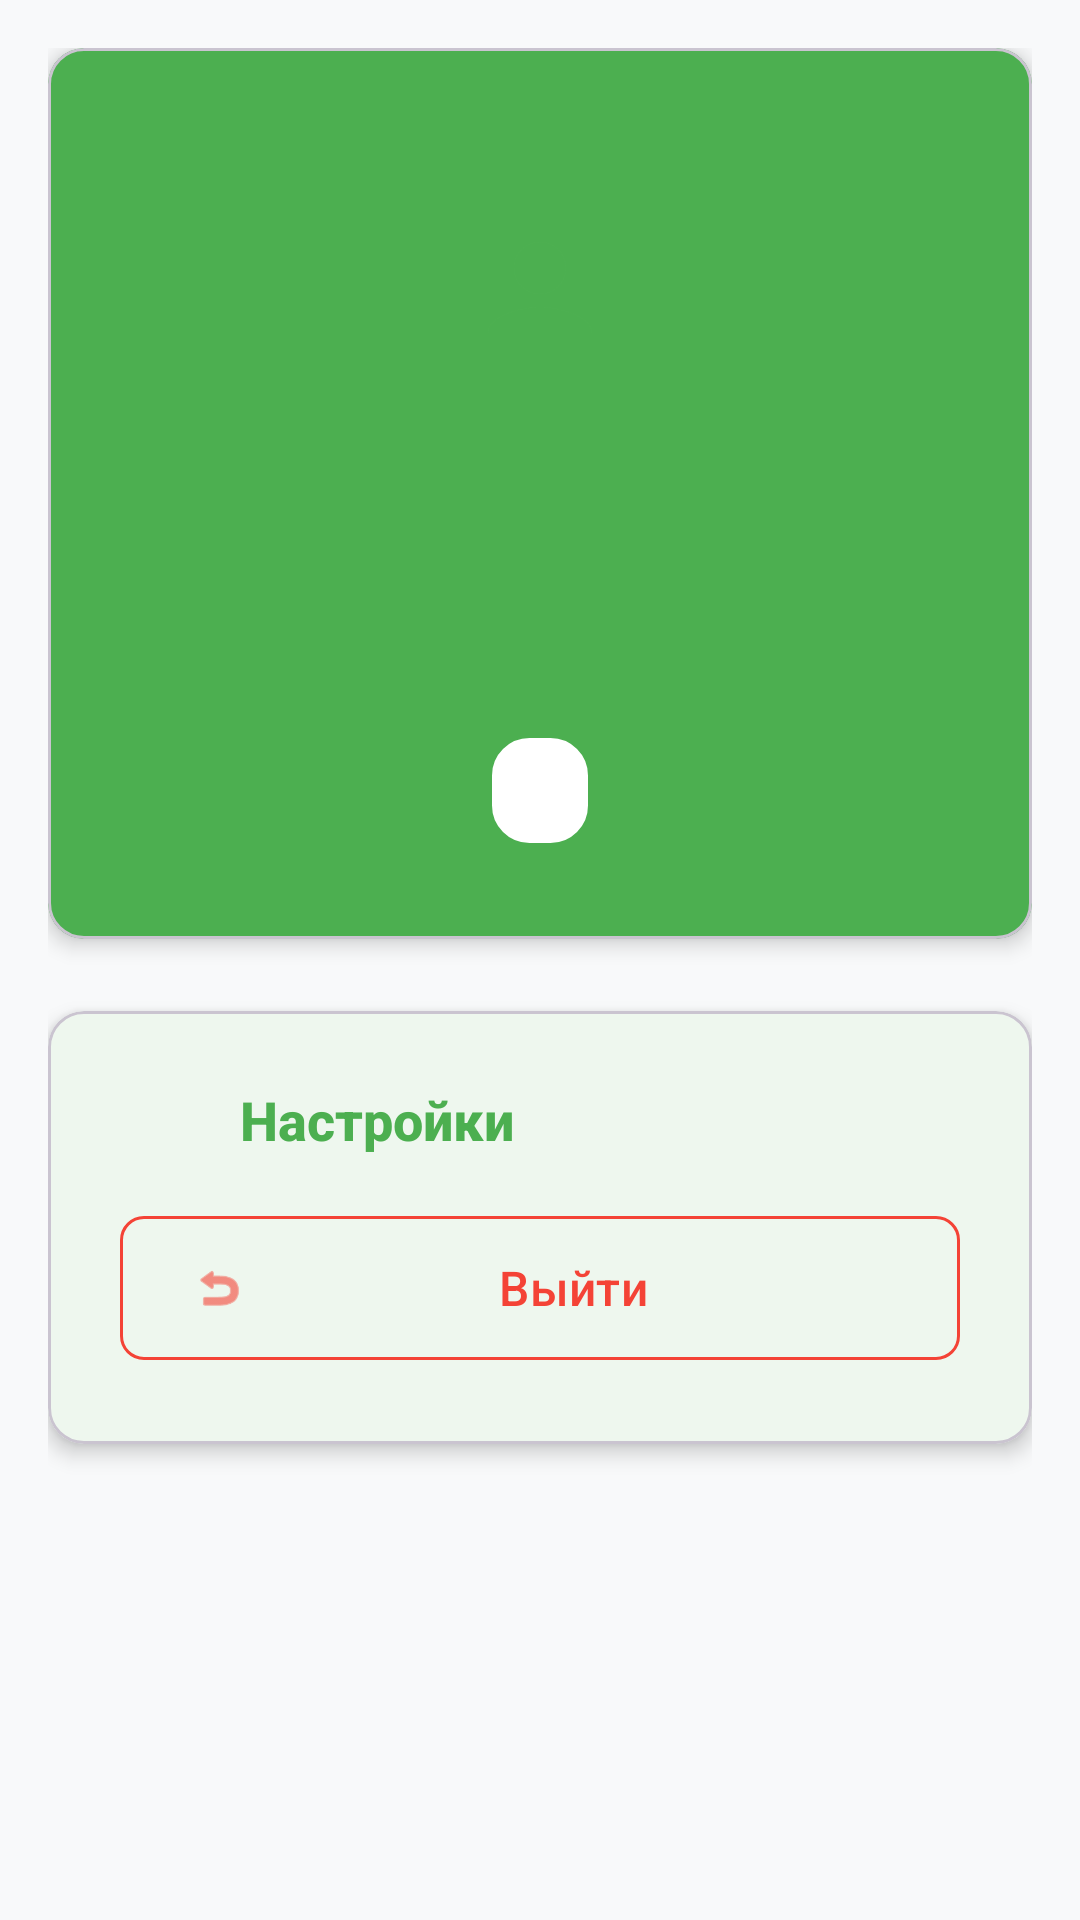

Android layout source for this screen:
<!-- AndroidManifest.xml: application theme AppTheme -->
<!-- res/layout/fragment_profile.xml -->
<?xml version="1.0" encoding="utf-8"?>
<ScrollView xmlns:android="http://schemas.android.com/apk/res/android"
    xmlns:app="http://schemas.android.com/apk/res-auto"
    android:layout_width="match_parent"
    android:layout_height="match_parent"
    android:fillViewport="true"
    android:background="@color/background_light">

    <LinearLayout
        android:layout_width="match_parent"
        android:layout_height="wrap_content"
        android:orientation="vertical"
        android:padding="@dimen/spacing_md">

        
        <com.google.android.material.card.MaterialCardView
            android:layout_width="match_parent"
            android:layout_height="wrap_content"
            android:layout_marginBottom="@dimen/spacing_lg"
            app:cardCornerRadius="@dimen/card_radius"
            app:cardElevation="@dimen/card_elevation"
            app:cardBackgroundColor="@color/primary_green">

            <LinearLayout
                android:layout_width="match_parent"
                android:layout_height="wrap_content"
                android:orientation="vertical"
                android:padding="@dimen/spacing_xl"
                android:gravity="center">

                <ImageView
                    android:layout_width="100dp"
                    android:layout_height="100dp"
                    android:layout_marginBottom="@dimen/spacing_lg"
                    android:background="@drawable/circle_background"
                    android:backgroundTint="@color/white"
                    android:padding="@dimen/spacing_lg"
                    android:src="@drawable/ic_person"
                    app:tint="@color/primary_green" />

                <TextView
                    android:id="@+id/tv_user_name"
                    android:layout_width="wrap_content"
                    android:layout_height="wrap_content"
                    android:textColor="@color/white"
                    android:textSize="@dimen/text_size_xl"
                    android:textStyle="bold"
                    android:fontFamily="sans-serif-medium"
                    android:gravity="center" />

                <TextView
                    android:id="@+id/tv_user_email"
                    android:layout_width="wrap_content"
                    android:layout_height="wrap_content"
                    android:layout_marginTop="@dimen/spacing_xs"
                    android:textColor="@color/white"
                    android:textSize="@dimen/text_size_md"
                    android:alpha="0.9"
                    android:gravity="center" />

                <TextView
                    android:id="@+id/tv_user_role"
                    android:layout_width="wrap_content"
                    android:layout_height="wrap_content"
                    android:layout_marginTop="@dimen/spacing_md"
                    android:background="@drawable/role_badge_background"
                    android:backgroundTint="@color/white"
                    android:paddingHorizontal="@dimen/spacing_md"
                    android:paddingVertical="@dimen/spacing_sm"
                    android:textColor="@color/primary_green"
                    android:textSize="@dimen/text_size_sm"
                    android:textStyle="bold"
                    android:textAllCaps="true" />

            </LinearLayout>

        </com.google.android.material.card.MaterialCardView>

        
        <LinearLayout
            android:id="@+id/layout_controller_section"
            android:layout_width="match_parent"
            android:layout_height="wrap_content"
            android:orientation="vertical"
            android:visibility="gone">

            <com.google.android.material.card.MaterialCardView
                android:layout_width="match_parent"
                android:layout_height="wrap_content"
                android:layout_marginBottom="@dimen/spacing_lg"
                app:cardCornerRadius="@dimen/card_radius"
                app:cardElevation="@dimen/card_elevation"
                app:cardBackgroundColor="@color/white">

                <LinearLayout
                    android:layout_width="match_parent"
                    android:layout_height="wrap_content"
                    android:orientation="vertical"
                    android:padding="@dimen/spacing_lg">

                    <LinearLayout
                        android:layout_width="match_parent"
                        android:layout_height="wrap_content"
                        android:orientation="horizontal"
                        android:gravity="center_vertical">

                        <ImageView
                            android:layout_width="@dimen/icon_size_md"
                            android:layout_height="@dimen/icon_size_md"
                            android:src="@drawable/ic_person"
                            app:tint="@color/primary_green" />

                        <TextView
                            android:layout_width="0dp"
                            android:layout_height="wrap_content"
                            android:layout_weight="1"
                            android:layout_marginStart="@dimen/spacing_md"
                            android:text="Контролер здоровья"
                            android:textColor="@color/primary_green"
                            android:textSize="@dimen/text_size_lg"
                            android:textStyle="bold"
                            android:fontFamily="sans-serif-medium" />

                    </LinearLayout>

                    <LinearLayout
                        android:id="@+id/layout_controller_info"
                        android:layout_width="match_parent"
                        android:layout_height="wrap_content"
                        android:layout_marginTop="@dimen/spacing_md"
                        android:orientation="vertical"
                        android:padding="@dimen/spacing_md"
                        android:background="@drawable/role_badge_background"
                        android:backgroundTint="@color/background_light"
                        android:visibility="gone">

                        <TextView
                            android:id="@+id/tv_controller_name"
                            android:layout_width="wrap_content"
                            android:layout_height="wrap_content"
                            android:textSize="@dimen/text_size_md"
                            android:textStyle="bold"
                            android:textColor="@color/text_primary" />

                        <TextView
                            android:id="@+id/tv_controller_email"
                            android:layout_width="wrap_content"
                            android:layout_height="wrap_content"
                            android:layout_marginTop="@dimen/spacing_xs"
                            android:textColor="@color/text_secondary"
                            android:textSize="@dimen/text_size_sm" />

                    </LinearLayout>

                    <com.google.android.material.button.MaterialButton
                        android:id="@+id/btn_assign_controller"
                        style="@style/Widget.Material3.Button.OutlinedButton"
                        android:layout_width="match_parent"
                        android:layout_height="@dimen/button_height"
                        android:layout_marginTop="@dimen/spacing_md"
                        android:text="@string/assign_controller"
                        android:textSize="@dimen/text_size_md"
                        app:strokeColor="@color/primary_green"
                        android:textColor="@color/primary_green"
                        app:cornerRadius="@dimen/spacing_sm"
                        app:icon="@drawable/ic_person"
                        app:iconTint="@color/primary_green" />

                </LinearLayout>

            </com.google.android.material.card.MaterialCardView>

        </LinearLayout>

        
        <com.google.android.material.card.MaterialCardView
            android:layout_width="match_parent"
            android:layout_height="wrap_content"
            android:layout_marginBottom="@dimen/spacing_lg"
            app:cardCornerRadius="@dimen/card_radius"
            app:cardElevation="@dimen/card_elevation"
            app:cardBackgroundColor="@color/white">

            <LinearLayout
                android:layout_width="match_parent"
                android:layout_height="wrap_content"
                android:orientation="vertical"
                android:padding="@dimen/spacing_lg">

                <LinearLayout
                    android:layout_width="match_parent"
                    android:layout_height="wrap_content"
                    android:orientation="horizontal"
                    android:gravity="center_vertical"
                    android:layout_marginBottom="@dimen/spacing_md">

                    <ImageView
                        android:layout_width="@dimen/icon_size_md"
                        android:layout_height="@dimen/icon_size_md"
                        android:src="@drawable/ic_settings"
                        app:tint="@color/primary_green" />

                    <TextView
                        android:layout_width="0dp"
                        android:layout_height="wrap_content"
                        android:layout_weight="1"
                        android:layout_marginStart="@dimen/spacing_md"
                        android:text="Настройки"
                        android:textColor="@color/primary_green"
                        android:textSize="@dimen/text_size_lg"
                        android:textStyle="bold"
                        android:fontFamily="sans-serif-medium" />

                </LinearLayout>

                <com.google.android.material.button.MaterialButton
                    android:id="@+id/btn_logout"
                    style="@style/Widget.Material3.Button.OutlinedButton"
                    android:layout_width="match_parent"
                    android:layout_height="@dimen/button_height"
                    android:text="@string/logout"
                    android:textSize="@dimen/text_size_md"
                    android:textColor="@color/error"
                    app:strokeColor="@color/error"
                    app:cornerRadius="@dimen/spacing_sm"
                    app:icon="@android:drawable/ic_menu_revert"
                    app:iconTint="@color/error" />

            </LinearLayout>

        </com.google.android.material.card.MaterialCardView>

        <ProgressBar
            android:id="@+id/progress_bar"
            android:layout_width="@dimen/icon_size_xl"
            android:layout_height="@dimen/icon_size_xl"
            android:layout_gravity="center"
            android:layout_marginTop="@dimen/spacing_lg"
            android:layout_marginBottom="@dimen/spacing_lg"
            android:visibility="gone" />

    </LinearLayout>

</ScrollView>
<!-- resources referenced by this layout -->
<resources>
  <color name="background_light">#F8F9FA</color>
  <color name="error">#F44336</color>
  <color name="primary_green">#4CAF50</color>
  <color name="text_primary">#212121</color>
  <color name="text_secondary">#757575</color>
  <color name="white">#FFFFFFFF</color>
  <dimen name="button_height">56dp</dimen>
  <dimen name="card_elevation">4dp</dimen>
  <dimen name="card_radius">12dp</dimen>
  <dimen name="icon_size_md">24dp</dimen>
  <dimen name="icon_size_xl">48dp</dimen>
  <dimen name="spacing_lg">24dp</dimen>
  <dimen name="spacing_md">16dp</dimen>
  <dimen name="spacing_sm">8dp</dimen>
  <dimen name="spacing_xl">32dp</dimen>
  <dimen name="spacing_xs">4dp</dimen>
  <dimen name="text_size_lg">18sp</dimen>
  <dimen name="text_size_md">16sp</dimen>
  <dimen name="text_size_sm">14sp</dimen>
  <dimen name="text_size_xl">24sp</dimen>
  <!-- drawable ic_person (drawable) -->
  <vector xmlns:android="http://schemas.android.com/apk/res/android"
      android:height="24dp"
      android:tint="?attr/colorControlNormal"
      android:viewportHeight="24"
      android:viewportWidth="24"
      android:width="24dp">
      <path
          android:fillColor="@android:color/white"
          android:pathData="M12,12c2.21,0 4,-1.79 4,-4s-1.79,-4 -4,-4 -4,1.79 -4,4 1.79,4 4,4zM12,14c-2.67,0 -8,1.34 -8,4v2h16v-2c0,-2.66 -5.33,-4 -8,-4z" />
  </vector>
  <!-- drawable role_badge_background (drawable) -->
  <?xml version="1.0" encoding="utf-8"?>
  <shape xmlns:android="http://schemas.android.com/apk/res/android"
      android:shape="rectangle">
      <solid android:color="@color/primary_green_light" />
      <corners android:radius="12dp" />
      <stroke android:width="1dp" android:color="@color/primary_green" />
  </shape>
  <string name="assign_controller">Назначить контролера</string>
  <string name="logout">Выйти</string>
  <style name="AppTheme" parent="Theme.Material3.DayNight.NoActionBar">
          <item name="colorPrimary">@color/primary_green</item>
          <item name="colorPrimaryVariant">@color/primary_green_dark</item>
          <item name="colorOnPrimary">@color/white</item>
          <item name="colorSecondary">@color/secondary_green</item>
          <item name="colorSecondaryVariant">@color/accent_green</item>
          <item name="colorOnSecondary">@color/white</item>
          <item name="android:colorBackground">@color/background_light</item>
          <item name="colorSurface">@color/white</item>
          <item name="colorOnSurface">@color/text_primary</item>
          <item name="colorError">@color/error</item>
          <item name="colorOnError">@color/white</item>
          
          
          <item name="textAppearanceHeadline1">@style/TextAppearance.Material3.HeadlineLarge</item>
          <item name="textAppearanceHeadline2">@style/TextAppearance.Material3.HeadlineMedium</item>
          <item name="textAppearanceHeadline3">@style/TextAppearance.Material3.HeadlineSmall</item>
          <item name="textAppearanceHeadline4">@style/TextAppearance.Material3.TitleLarge</item>
          <item name="textAppearanceHeadline5">@style/TextAppearance.Material3.TitleMedium</item>
          <item name="textAppearanceHeadline6">@style/TextAppearance.Material3.TitleSmall</item>
          <item name="textAppearanceBody1">@style/TextAppearance.Material3.BodyLarge</item>
          <item name="textAppearanceBody2">@style/TextAppearance.Material3.BodyMedium</item>
          <item name="textAppearanceCaption">@style/TextAppearance.Material3.BodySmall</item>
          <item name="textAppearanceButton">@style/TextAppearance.Material3.LabelLarge</item>
          <item name="textAppearanceOverline">@style/TextAppearance.Material3.LabelSmall</item>
      </style>
  <color name="primary_green_light">#C8E6C9</color>
  <color name="primary_green_dark">#388E3C</color>
  <color name="secondary_green">#66BB6A</color>
  <color name="accent_green">#8BC34A</color>
</resources>
